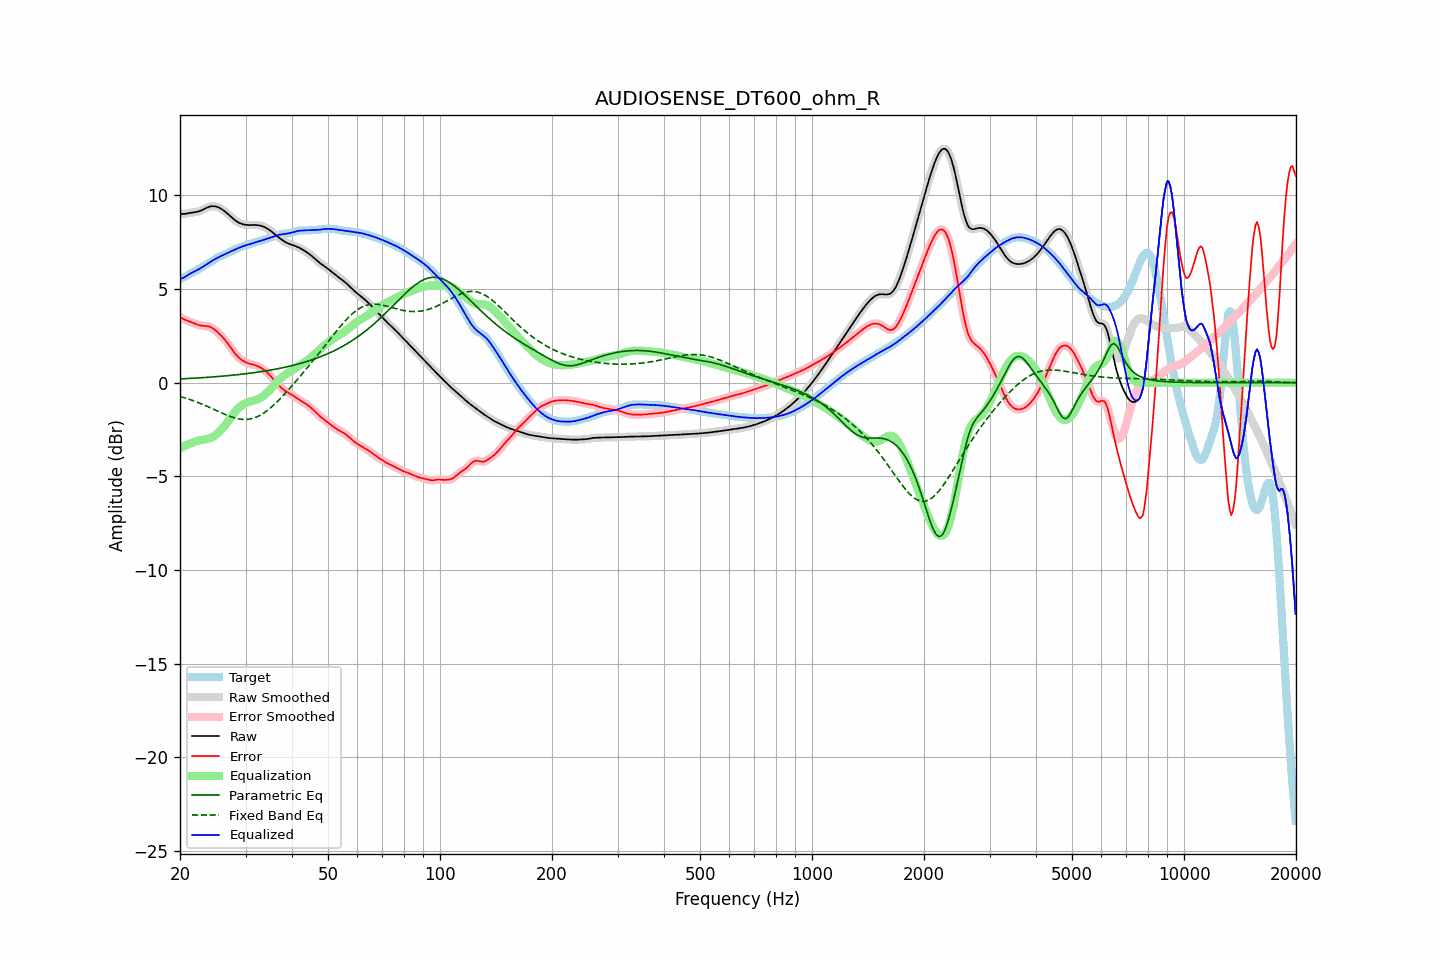

Source data for this figure (header and first rows):
frequency, raw, error, smoothed, error_smoothed, equalization, parametric_eq, fixed_band_eq, equalized_raw, equalized_smoothed, target
20.00, 9.03, 3.51, 9.03, 3.51, -3.50, 0.20, -0.74, 5.53, 5.53, 5.52
20.20, 9.01, 3.45, 9.02, 3.45, -3.46, 0.20, -0.76, 5.56, 5.56, 5.56
20.40, 9.01, 3.41, 9.01, 3.41, -3.41, 0.21, -0.79, 5.60, 5.60, 5.60
20.61, 9.01, 3.36, 9.02, 3.36, -3.37, 0.21, -0.81, 5.64, 5.64, 5.65
20.81, 9.03, 3.33, 9.03, 3.33, -3.33, 0.22, -0.84, 5.70, 5.70, 5.70
21.02, 9.05, 3.30, 9.05, 3.30, -3.29, 0.22, -0.87, 5.75, 5.75, 5.75
21.23, 9.06, 3.26, 9.06, 3.26, -3.26, 0.23, -0.89, 5.80, 5.80, 5.80
21.44, 9.08, 3.23, 9.08, 3.23, -3.22, 0.23, -0.92, 5.85, 5.85, 5.84
21.66, 9.09, 3.20, 9.09, 3.20, -3.19, 0.24, -0.95, 5.90, 5.90, 5.89
21.87, 9.10, 3.16, 9.10, 3.16, -3.16, 0.24, -0.99, 5.94, 5.94, 5.94
22.09, 9.11, 3.13, 9.11, 3.13, -3.13, 0.25, -1.02, 5.98, 5.98, 5.99
22.31, 9.13, 3.09, 9.13, 3.10, -3.10, 0.25, -1.05, 6.03, 6.03, 6.04
22.54, 9.15, 3.07, 9.15, 3.07, -3.08, 0.26, -1.08, 6.07, 6.07, 6.09
22.76, 9.18, 3.05, 9.19, 3.05, -3.06, 0.26, -1.12, 6.12, 6.12, 6.14
22.99, 9.22, 3.04, 9.22, 3.04, -3.05, 0.27, -1.15, 6.18, 6.18, 6.19
23.22, 9.27, 3.03, 9.27, 3.03, -3.04, 0.27, -1.19, 6.23, 6.23, 6.24
23.45, 9.31, 3.02, 9.31, 3.02, -3.02, 0.28, -1.23, 6.29, 6.29, 6.29
23.69, 9.35, 3.01, 9.35, 3.01, -3.01, 0.29, -1.27, 6.35, 6.35, 6.34
23.92, 9.39, 3.00, 9.39, 2.99, -2.98, 0.29, -1.30, 6.40, 6.40, 6.39
24.16, 9.41, 2.97, 9.41, 2.96, -2.95, 0.30, -1.34, 6.46, 6.46, 6.45
24.40, 9.42, 2.92, 9.42, 2.92, -2.91, 0.30, -1.38, 6.51, 6.51, 6.50
24.65, 9.42, 2.87, 9.42, 2.87, -2.86, 0.31, -1.42, 6.56, 6.56, 6.55
24.89, 9.41, 2.80, 9.41, 2.80, -2.80, 0.32, -1.46, 6.61, 6.61, 6.61
25.14, 9.39, 2.73, 9.39, 2.73, -2.73, 0.32, -1.50, 6.65, 6.66, 6.66
25.39, 9.36, 2.65, 9.36, 2.65, -2.66, 0.33, -1.54, 6.70, 6.70, 6.71
25.65, 9.31, 2.57, 9.31, 2.57, -2.57, 0.34, -1.58, 6.74, 6.74, 6.75
25.91, 9.26, 2.48, 9.26, 2.48, -2.48, 0.35, -1.62, 6.78, 6.78, 6.78
26.16, 9.21, 2.39, 9.21, 2.38, -2.38, 0.35, -1.66, 6.82, 6.82, 6.82
26.43, 9.14, 2.28, 9.14, 2.28, -2.28, 0.36, -1.69, 6.86, 6.86, 6.86
26.69, 9.07, 2.18, 9.07, 2.18, -2.17, 0.37, -1.73, 6.90, 6.90, 6.89
26.96, 9.00, 2.06, 8.99, 2.06, -2.05, 0.38, -1.76, 6.94, 6.94, 6.93
27.23, 8.92, 1.94, 8.92, 1.94, -1.94, 0.38, -1.79, 6.98, 6.98, 6.98
27.50, 8.84, 1.82, 8.84, 1.82, -1.82, 0.39, -1.83, 7.02, 7.02, 7.02
27.77, 8.76, 1.70, 8.76, 1.70, -1.70, 0.40, -1.85, 7.06, 7.06, 7.07
28.05, 8.69, 1.58, 8.69, 1.58, -1.59, 0.41, -1.88, 7.10, 7.10, 7.11
28.33, 8.63, 1.48, 8.63, 1.48, -1.49, 0.42, -1.90, 7.14, 7.14, 7.15
28.62, 8.57, 1.39, 8.57, 1.39, -1.40, 0.43, -1.92, 7.18, 7.18, 7.19
28.90, 8.53, 1.31, 8.53, 1.31, -1.31, 0.44, -1.94, 7.21, 7.21, 7.22
29.19, 8.49, 1.24, 8.49, 1.24, -1.24, 0.45, -1.95, 7.25, 7.25, 7.25
29.48, 8.46, 1.18, 8.46, 1.18, -1.18, 0.46, -1.96, 7.28, 7.28, 7.28
29.78, 8.44, 1.13, 8.44, 1.13, -1.13, 0.47, -1.96, 7.31, 7.31, 7.31
30.08, 8.43, 1.09, 8.43, 1.09, -1.09, 0.48, -1.96, 7.34, 7.34, 7.34
30.38, 8.42, 1.05, 8.42, 1.05, -1.05, 0.49, -1.96, 7.36, 7.36, 7.37
30.68, 8.42, 1.02, 8.42, 1.02, -1.03, 0.50, -1.95, 7.39, 7.39, 7.40
30.99, 8.42, 1.00, 8.42, 1.00, -1.00, 0.51, -1.93, 7.42, 7.42, 7.42
31.30, 8.42, 0.98, 8.42, 0.98, -0.98, 0.52, -1.91, 7.45, 7.45, 7.44
31.61, 8.42, 0.95, 8.42, 0.95, -0.95, 0.53, -1.89, 7.47, 7.47, 7.47
31.93, 8.42, 0.93, 8.42, 0.93, -0.92, 0.55, -1.85, 7.50, 7.50, 7.49
32.24, 8.41, 0.90, 8.41, 0.90, -0.89, 0.56, -1.82, 7.52, 7.52, 7.52
32.57, 8.40, 0.86, 8.40, 0.86, -0.86, 0.57, -1.78, 7.55, 7.55, 7.54
32.89, 8.38, 0.81, 8.38, 0.81, -0.81, 0.58, -1.73, 7.57, 7.57, 7.57
33.22, 8.36, 0.76, 8.36, 0.76, -0.76, 0.60, -1.68, 7.60, 7.60, 7.60
33.55, 8.33, 0.70, 8.33, 0.70, -0.70, 0.61, -1.63, 7.63, 7.63, 7.63
33.89, 8.29, 0.64, 8.29, 0.64, -0.63, 0.62, -1.57, 7.66, 7.66, 7.65
34.23, 8.24, 0.56, 8.24, 0.56, -0.56, 0.64, -1.51, 7.69, 7.69, 7.68
34.57, 8.19, 0.48, 8.19, 0.48, -0.47, 0.65, -1.44, 7.72, 7.72, 7.71
34.92, 8.13, 0.39, 8.13, 0.39, -0.38, 0.67, -1.37, 7.75, 7.75, 7.74
35.27, 8.07, 0.29, 8.07, 0.29, -0.29, 0.68, -1.29, 7.78, 7.78, 7.77
35.62, 8.00, 0.19, 8.00, 0.19, -0.19, 0.70, -1.22, 7.81, 7.81, 7.81
35.97, 7.93, 0.09, 7.93, 0.09, -0.09, 0.71, -1.14, 7.83, 7.83, 7.84
... 635 more rows
